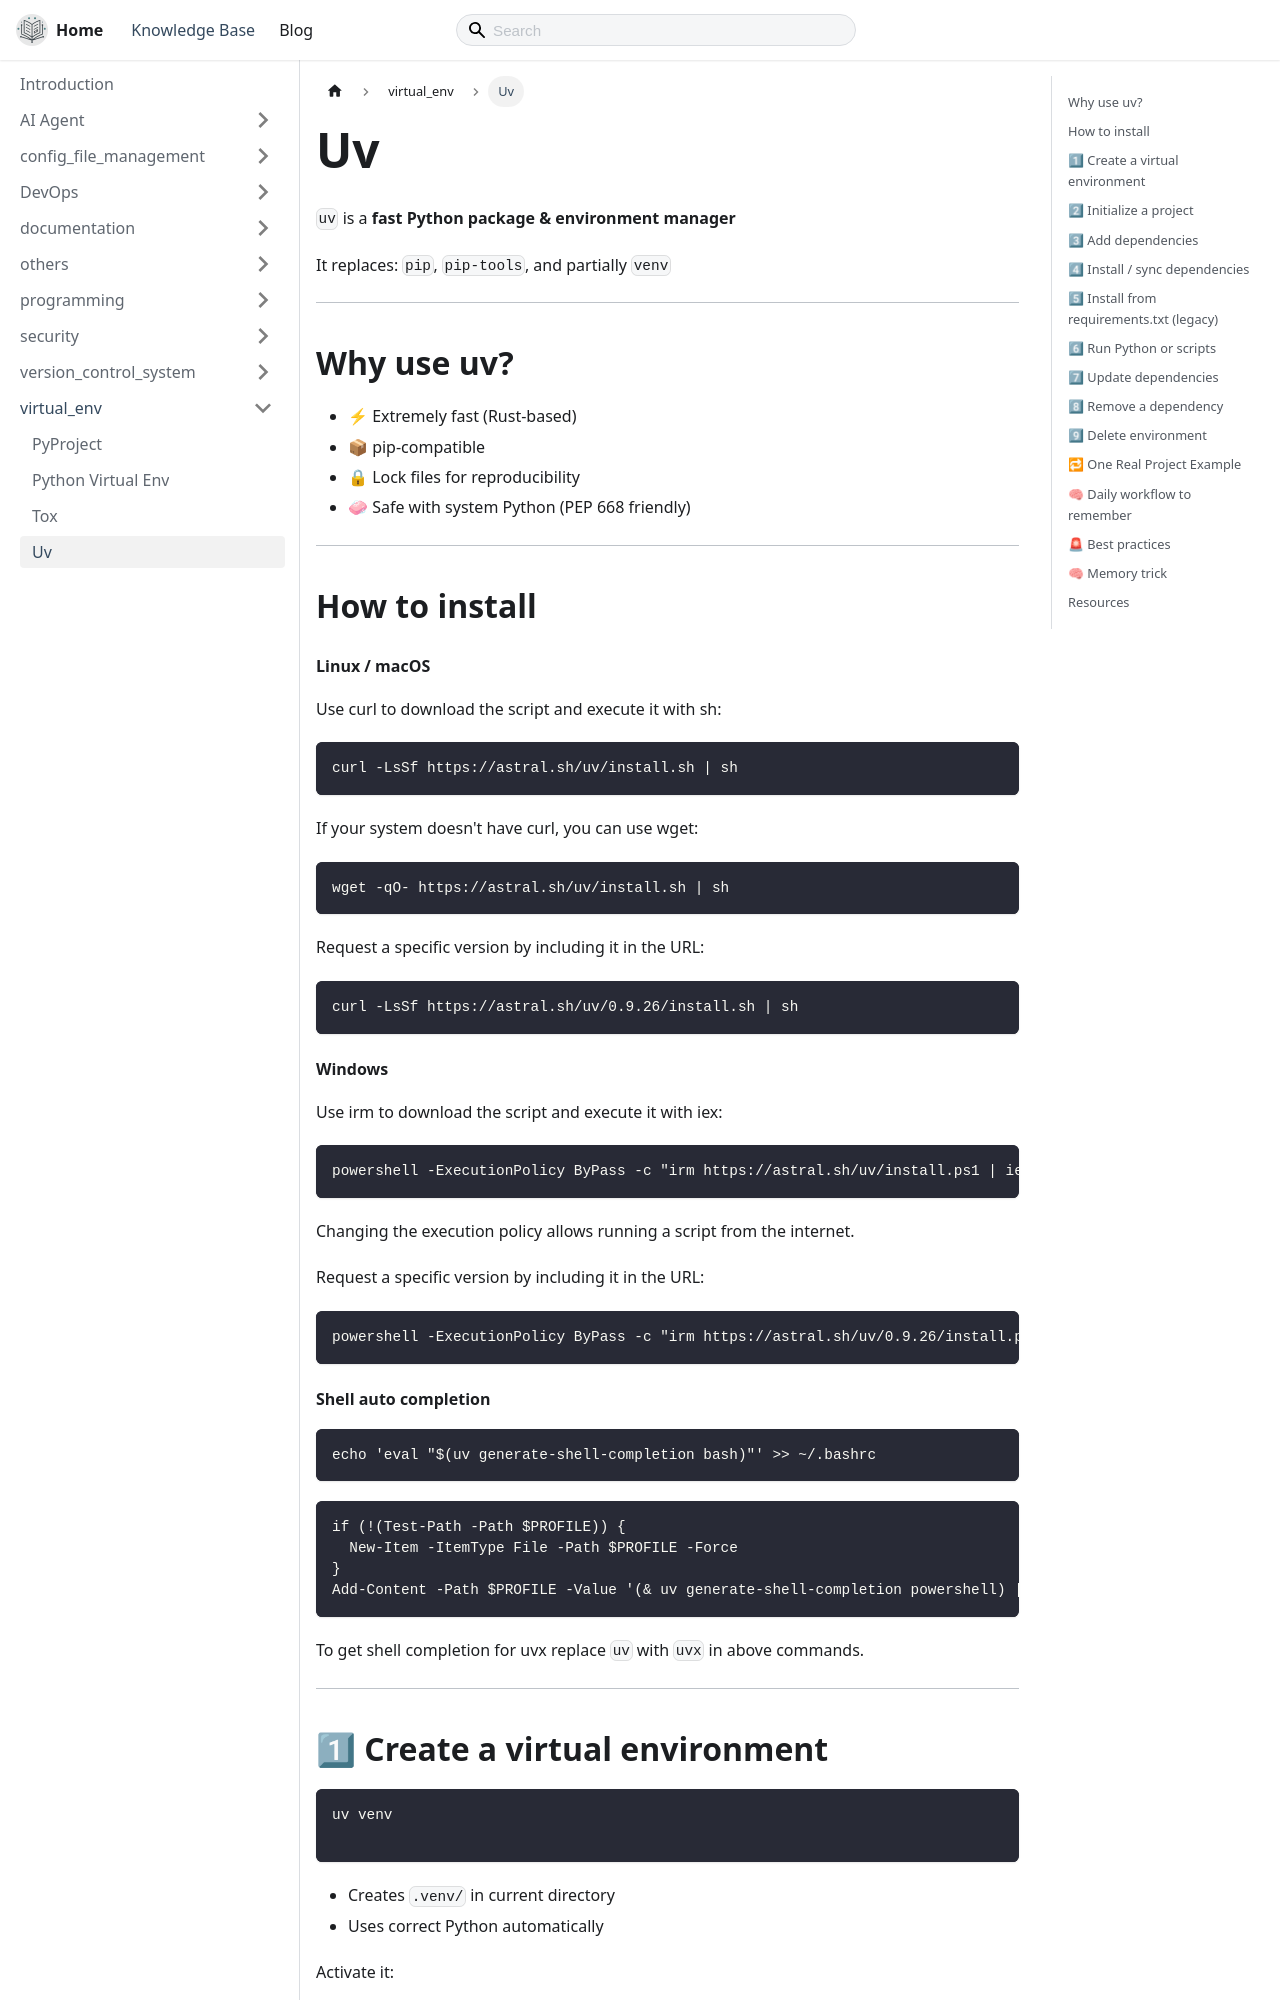

repository: thecodeshastra/knowledge-base · page: docs/virtual_env/uv.html · generator: docusaurus

---
title: Uv
---

# Uv

`uv` is a **fast Python package & environment manager**

It replaces: `pip`, `pip-tools`, and partially `venv`

---

## Why use uv?

- ⚡ Extremely fast (Rust-based)
- 📦 pip-compatible
- 🔒 Lock files for reproducibility
- 🧼 Safe with system Python (PEP 668 friendly)

---

## How to install

###

#### Linux / macOS

Use curl to download the script and execute it with sh:

```bash
curl -LsSf https://astral.sh/uv/install.sh | sh
```

If your system doesn't have curl, you can use wget:

```bash
wget -qO- https://astral.sh/uv/install.sh | sh
```

Request a specific version by including it in the URL:

```bash
curl -LsSf https://astral.sh/uv/0.9.26/install.sh | sh
```
